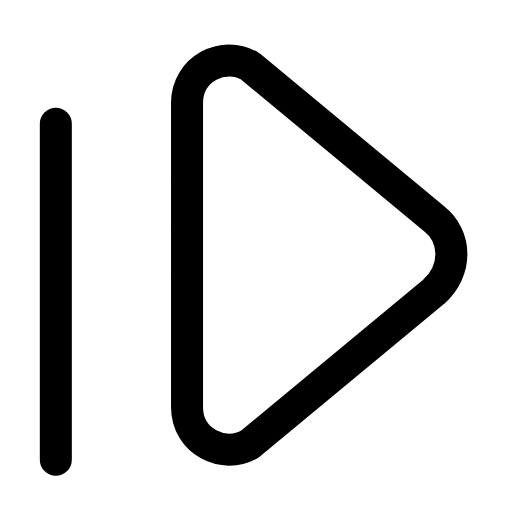
t = 0.00 s
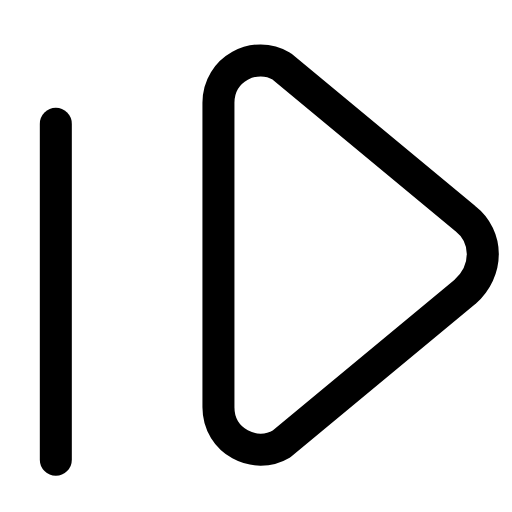
t = 0.21 s
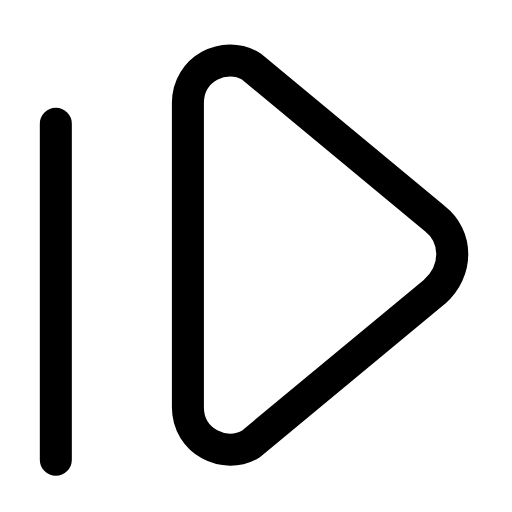
t = 0.46 s
t = 0.68 s: frame unchanged from t = 0.00 s, image omitted
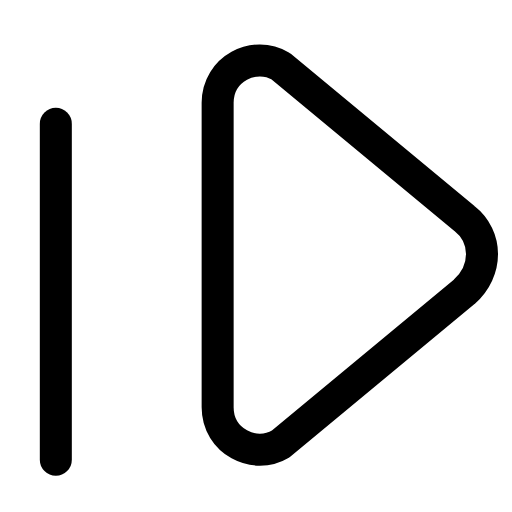
t = 0.96 s
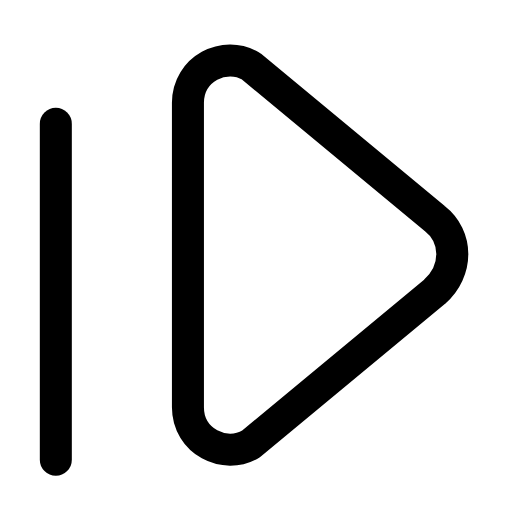
t = 1.17 s

The animated SVG that drew these frames (rendered in a browser with its animation timeline set to each time). Animation: 1 SMIL element (animateTransform=1); one cycle of 1.40 s, repeats indefinitely.

<svg xmlns="http://www.w3.org/2000/svg" width="24" height="24" viewBox="0 0 24 24" fill="none"><g transform="translate(-2.746 -2.804) scale(1.23)"><line stroke="currentColor" stroke-width="1.22" stroke-linecap="round" stroke-linejoin="round" fill="none" x1="4.36" y1="7" x2="4.36" y2="19.8"></line><g><animateTransform attributeName="transform" type="translate" values="0 0;1.2 0;0 0;0 0;1.2 0;0 0;0 0" keyTimes="0;0.2025;0.45;0.6;0.765;0.9;1" dur="1.4s" repeatCount="indefinite" calcMode="spline" keySplines="0.16 1 0.3 1;0.16 1 0.3 1;0.16 1 0.3 1;0.16 1 0.3 1;0.16 1 0.3 1;0.16 1 0.3 1"/><path stroke="currentColor" stroke-width="1.22" stroke-linecap="round" stroke-linejoin="round" fill="none" d="M9.36 9L9.36 17.8C9.36 19.1 10.76 19.8 11.76 19.2L18.76 13.4C19.66 12.6 19.66 11.3 18.76 10.6L11.76 4.8C10.76 4.2 9.36 4.9 9.36 6.2Z"></path></g></g></svg>
